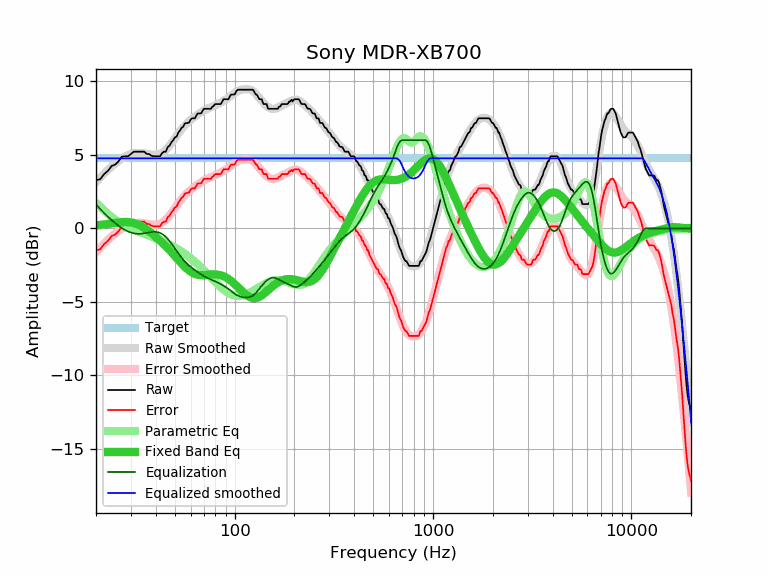

Source data for this figure (header and first rows):
frequency, raw, error, smoothed, error_smoothed, equalization, parametric_eq, equalized_raw, equalized_smoothed, target
20, 3.28, -1.49, 3.14, -1.62, 1.62, 0.20, 4.91, 4.77, 4.77
21, 3.34, -1.43, 3.45, -1.32, 1.32, 0.23, 4.66, 4.77, 4.77
22, 3.70, -1.07, 3.73, -1.04, 1.04, 0.26, 4.74, 4.77, 4.77
23, 3.92, -0.85, 3.99, -0.78, 0.78, 0.30, 4.70, 4.77, 4.77
24, 4.25, -0.52, 4.22, -0.55, 0.55, 0.34, 4.80, 4.77, 4.77
25, 4.34, -0.43, 4.42, -0.35, 0.35, 0.37, 4.69, 4.77, 4.77
26, 4.57, -0.20, 4.60, -0.17, 0.17, 0.40, 4.74, 4.77, 4.77
27, 4.88, 0.11, 4.75, -0.01, 0.01, 0.42, 4.90, 4.77, 4.77
28, 4.90, 0.13, 4.88, 0.11, -0.11, 0.44, 4.79, 4.77, 4.77
29, 4.90, 0.13, 4.98, 0.21, -0.21, 0.43, 4.69, 4.77, 4.77
30, 5.06, 0.29, 5.06, 0.29, -0.29, 0.41, 4.77, 4.77, 4.77
31, 5.22, 0.45, 5.11, 0.34, -0.34, 0.37, 4.88, 4.77, 4.77
32, 5.22, 0.45, 5.14, 0.37, -0.37, 0.31, 4.85, 4.77, 4.77
33, 5.22, 0.45, 5.14, 0.37, -0.37, 0.23, 4.85, 4.77, 4.77
34, 5.22, 0.45, 5.13, 0.36, -0.36, 0.14, 4.86, 4.77, 4.77
35, 5.22, 0.45, 5.11, 0.34, -0.34, 0.03, 4.88, 4.77, 4.77
36, 5.07, 0.30, 5.08, 0.31, -0.31, -0.08, 4.76, 4.77, 4.77
37, 5.06, 0.29, 5.05, 0.28, -0.28, -0.19, 4.78, 4.77, 4.77
38, 4.95, 0.18, 5.02, 0.26, -0.26, -0.31, 4.70, 4.77, 4.77
39, 4.90, 0.13, 5.01, 0.24, -0.24, -0.44, 4.66, 4.77, 4.77
40, 4.90, 0.13, 5.01, 0.24, -0.24, -0.57, 4.66, 4.77, 4.77
41, 4.90, 0.13, 5.03, 0.27, -0.27, -0.69, 4.64, 4.77, 4.77
42, 4.90, 0.13, 5.08, 0.31, -0.31, -0.82, 4.59, 4.77, 4.77
43, 5.11, 0.34, 5.15, 0.38, -0.38, -0.95, 4.73, 4.77, 4.77
44, 5.22, 0.45, 5.24, 0.47, -0.47, -1.09, 4.75, 4.77, 4.77
45, 5.22, 0.45, 5.36, 0.59, -0.59, -1.22, 4.63, 4.77, 4.77
46, 5.54, 0.77, 5.49, 0.72, -0.72, -1.35, 4.82, 4.77, 4.77
47, 5.63, 0.86, 5.64, 0.87, -0.87, -1.49, 4.76, 4.77, 4.77
48, 5.86, 1.09, 5.80, 1.03, -1.03, -1.62, 4.83, 4.77, 4.77
49, 6.00, 1.23, 5.97, 1.20, -1.20, -1.75, 4.80, 4.77, 4.77
50, 6.19, 1.42, 6.14, 1.37, -1.37, -1.89, 4.82, 4.77, 4.77
51, 6.25, 1.48, 6.31, 1.54, -1.54, -2.02, 4.72, 4.77, 4.77
52, 6.52, 1.75, 6.47, 1.70, -1.70, -2.15, 4.82, 4.77, 4.77
53, 6.66, 1.89, 6.62, 1.85, -1.85, -2.27, 4.81, 4.77, 4.77
54, 6.84, 2.07, 6.76, 1.99, -1.99, -2.39, 4.85, 4.77, 4.77
55, 6.91, 2.14, 6.89, 2.12, -2.12, -2.51, 4.79, 4.77, 4.77
56, 7.12, 2.35, 7.01, 2.24, -2.24, -2.61, 4.88, 4.77, 4.77
57, 7.17, 2.40, 7.12, 2.35, -2.35, -2.71, 4.82, 4.77, 4.77
58, 7.17, 2.40, 7.21, 2.45, -2.45, -2.81, 4.73, 4.77, 4.77
59, 7.22, 2.45, 7.31, 2.54, -2.54, -2.89, 4.69, 4.77, 4.77
60, 7.41, 2.64, 7.39, 2.62, -2.62, -2.96, 4.79, 4.77, 4.77
61, 7.49, 2.72, 7.47, 2.70, -2.70, -3.02, 4.79, 4.77, 4.77
62, 7.49, 2.72, 7.54, 2.77, -2.77, -3.07, 4.72, 4.77, 4.77
63, 7.49, 2.72, 7.61, 2.84, -2.84, -3.11, 4.65, 4.77, 4.77
64, 7.65, 2.88, 7.68, 2.91, -2.91, -3.14, 4.74, 4.77, 4.77
65, 7.82, 3.05, 7.74, 2.98, -2.98, -3.17, 4.85, 4.77, 4.77
66, 7.82, 3.05, 7.81, 3.04, -3.04, -3.18, 4.78, 4.77, 4.77
67, 7.82, 3.05, 7.87, 3.10, -3.10, -3.19, 4.72, 4.77, 4.77
68, 7.85, 3.08, 7.92, 3.15, -3.15, -3.20, 4.70, 4.77, 4.77
69, 8.02, 3.25, 7.98, 3.21, -3.21, -3.19, 4.81, 4.77, 4.77
70, 8.14, 3.37, 8.02, 3.26, -3.26, -3.19, 4.89, 4.77, 4.77
71, 8.14, 3.37, 8.07, 3.30, -3.30, -3.18, 4.84, 4.77, 4.77
72, 8.14, 3.37, 8.11, 3.34, -3.34, -3.18, 4.80, 4.77, 4.77
73, 8.14, 3.37, 8.15, 3.38, -3.38, -3.17, 4.76, 4.77, 4.77
74, 8.14, 3.37, 8.18, 3.42, -3.42, -3.16, 4.73, 4.77, 4.77
75, 8.14, 3.37, 8.22, 3.45, -3.45, -3.15, 4.69, 4.77, 4.77
76, 8.14, 3.37, 8.25, 3.48, -3.48, -3.14, 4.66, 4.77, 4.77
77, 8.28, 3.51, 8.28, 3.51, -3.51, -3.14, 4.77, 4.77, 4.77
78, 8.30, 3.53, 8.32, 3.55, -3.55, -3.14, 4.76, 4.77, 4.77
79, 8.41, 3.64, 8.35, 3.58, -3.58, -3.14, 4.83, 4.77, 4.77
... 553 more rows
